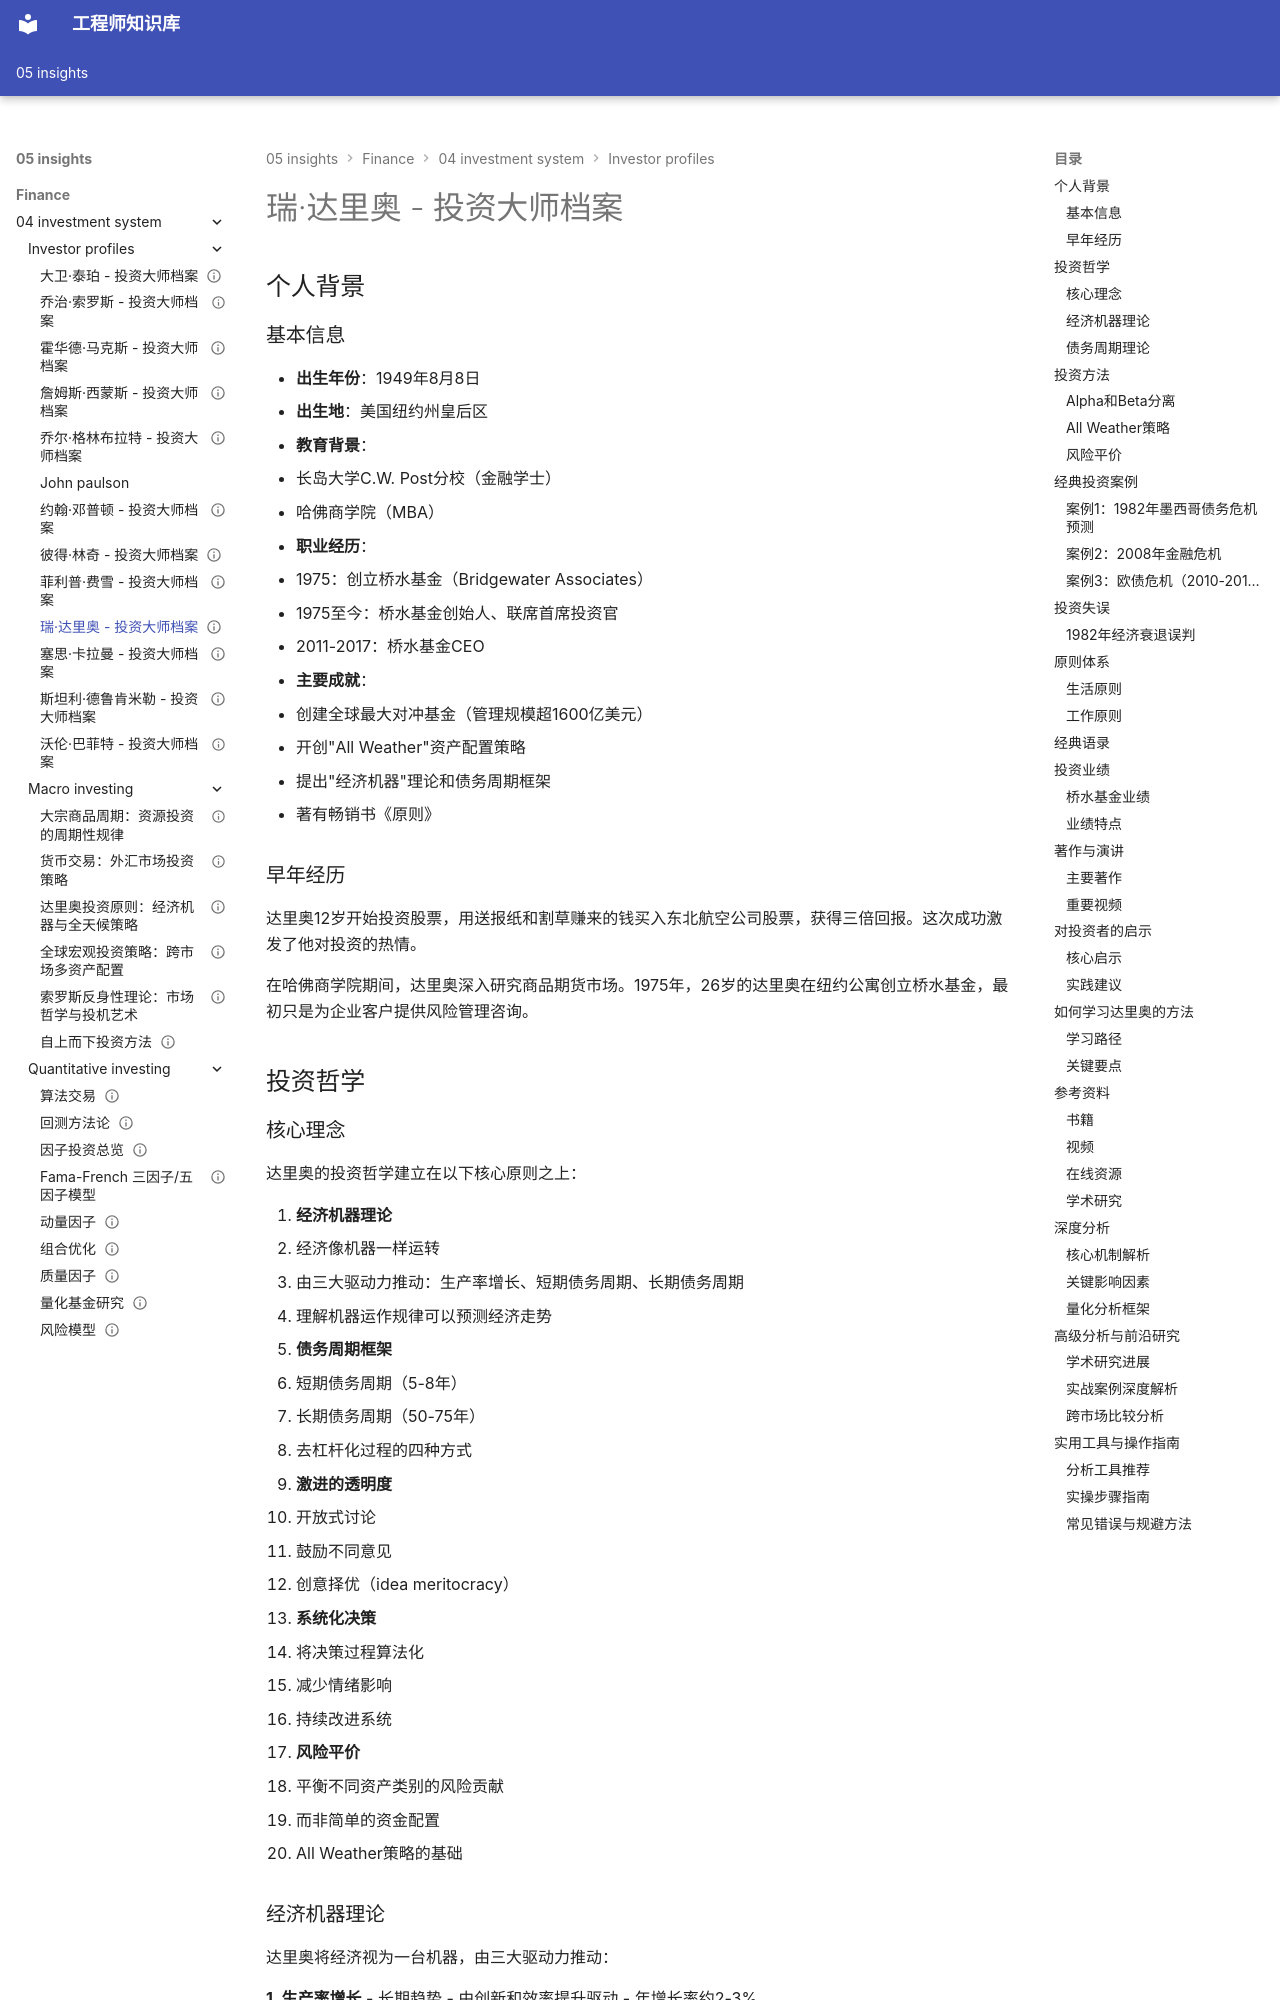

repository: Vuiora/knowledge-os · page: 05-insights/finance/04-investment-system/investor-profiles/ray-dalio/index.html · generator: mkdocs

---
title: 瑞·达里奥 - 投资大师档案
description: 深入研究瑞·达里奥的原则、经济机器理论和All Weather投资策略
slug: ray-dalio-profile
domain: 金融洞察
module: 投资体系
content_type: article
skill_level: advanced
tags:
- all-weather
- ray-dalio
- 债务周期
- 宏观投资
- 投资大师
prerequisites:
- 宏观经济学基础
- 债务周期理论
- 资产配置
related_contents:
- george-soros.md
- stanley-druckenmiller.md
- ../macro-investing/dalio-principles.md
- ../asset-allocation/all-weather-portfolio.md
estimated_time: 60
difficulty_score: 4
author: 金融知识库团队
created_at: '2024-01-15'
updated_at: '2024-01-15'
version: '1.0'
language: zh-CN
status: published
is_featured: true
---

# 瑞·达里奥 - 投资大师档案

## 个人背景

### 基本信息
- **出生年份**：1949年8月8日
- **出生地**：美国纽约州皇后区
- **教育背景**：
  - 长岛大学C.W. Post分校（金融学士）
  - 哈佛商学院（MBA）
- **职业经历**：
  - 1975：创立桥水基金（Bridgewater Associates）
  - 1975至今：桥水基金创始人、联席首席投资官
  - 2011-2017：桥水基金CEO
- **主要成就**：
  - 创建全球最大对冲基金（管理规模超1600亿美元）
  - 开创"All Weather"资产配置策略
  - 提出"经济机器"理论和债务周期框架
  - 著有畅销书《原则》

### 早年经历

达里奥12岁开始投资股票，用送报纸和割草赚来的钱买入东北航空公司股票，获得三倍回报。这次成功激发了他对投资的热情。

在哈佛商学院期间，达里奥深入研究商品期货市场。1975年，26岁的达里奥在纽约公寓创立桥水基金，最初只是为企业客户提供风险管理咨询。

## 投资哲学
